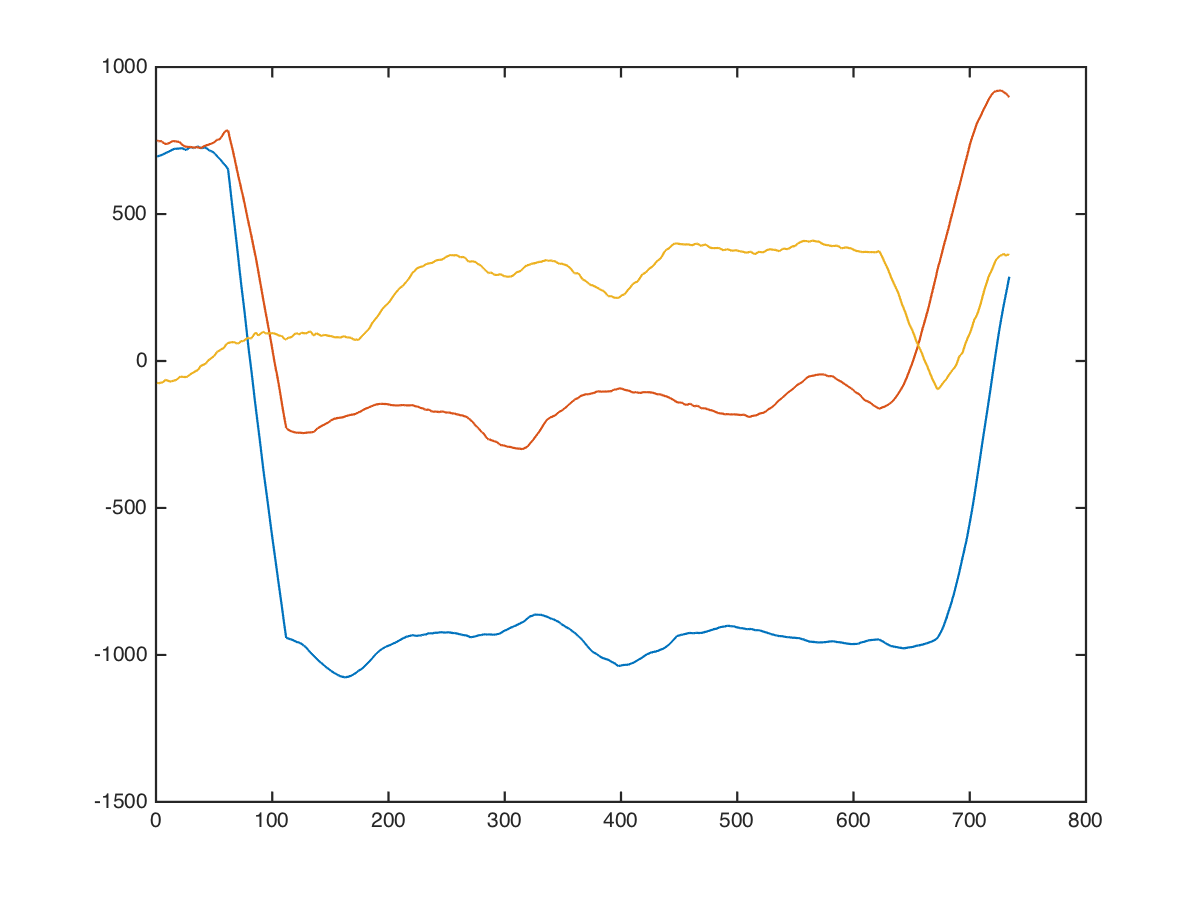

The data file committed next to this chart (first rows):
x, x, , 0, 0, 736, 984, -56
x, x, , 0, 0, 704, 896, -66
x, x, , 0, 0, 665, 779, -76
x, x, , 0, 0, 675, 729, -30
x, x, , 0, 0, 668, 772, -36
x, x, , 0, 0, 642, 906, -90
x, x, , 0, 0, 631, 826, -204
x, x, , 0, 0, 636, 746, -226
x, x, , 0, 0, 676, 726, -22
x, x, , 0, 0, 660, 720, 50
x, x, , 0, 0, 624, 720, 59
x, x, , 0, 0, 630, 726, 9
x, x, , 0, 0, 652, 698, -56
x, x, , 0, 0, 692, 638, -136
x, x, , 0, 0, 687, 677, -45
x, x, , 0, 0, 678, 716, 23
x, x, , 0, 0, 674, 732, -7
x, x, , 0, 0, 710, 764, -58
x, x, , 0, 0, 761, 804, -114
x, x, , 0, 0, 771, 838, -140
x, x, , 0, 0, 784, 861, -94
x, x, , 0, 0, 798, 871, 20
x, x, , 0, 0, 782, 827, -4
x, x, , 0, 0, 762, 786, -24
x, x, , 0, 0, 742, 766, 0
x, x, , 0, 0, 708, 760, -27
x, x, , 0, 0, 672, 758, -75
x, x, , 0, 0, 672, 744, -105
x, x, , 0, 0, 670, 706, -118
x, x, , 0, 0, 664, 646, -112
x, x, , 0, 0, 718, 726, -72
x, x, , 0, 0, 752, 777, -66
x, x, , 0, 0, 728, 727, -150
x, x, , 0, 0, 682, 702, -127
x, x, , 0, 0, 635, 692, -66
x, x, , 0, 0, 665, 732, -80
x, x, , 0, 0, 700, 757, -118
x, x, , 0, 0, 740, 767, -178
x, x, , 0, 0, 690, 723, -148
x, x, , 0, 0, 648, 690, -106
x, x, , 0, 0, 648, 694, -62
x, x, , 0, 0, 672, 728, -62
x, x, , 0, 0, 705, 768, -86
x, x, , 0, 0, 715, 762, -146
x, x, , 0, 0, 720, 758, -138
x, x, , 0, 0, 720, 752, -64
x, x, , 0, 0, 680, 738, -34
x, x, , 0, 0, 668, 740, -16
x, x, , 0, 0, 732, 780, -16
x, x, , 0, 0, 742, 743, -82
x, x, , 0, 0, 731, 684, -167
x, x, , 0, 0, 761, 718, -157
x, x, , 0, 0, 758, 748, -77
x, x, , 0, 0, 724, 774, 73
x, x, , 0, 0, 734, 726, -20
x, x, , 0, 0, 742, 688, -76
x, x, , 0, 0, 738, 688, 20
x, x, , 0, 0, 740, 684, -12
x, x, , 0, 0, 744, 688, -82
x, x, , 0, 0, 750, 762, -28
x, x, , 0, 0, 737, 808, -12
... 723 more rows
